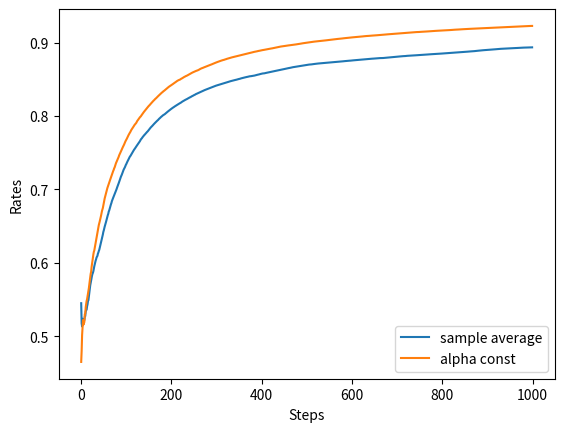

Recreate this plot in Python.
import matplotlib.pyplot as plt
import numpy as np


class Bandit:
    def __init__(self, arms = 10):
        self.arms = arms
        self.rates = np.random.rand(arms)

    def play(self, arm):
        rate = self.rates[arm]
        self.rates += 0.1 * np.random.randn(self.arms) # 확률 재조정
        if rate > np.random.rand():
            return 1
        else: 
            return 0

class Agent:
    def __init__(self, epsilon, action_size = 10):
        self.epsilon = epsilon
        self.Qs = np.zeros(action_size)
        self. ns = np.zeros(action_size)

    def update(self, action, reward): # bandit 머신 땡기겠다
        self.ns[action] += 1 # 10개의 bandit 머신 중 어떤걸 땡겼는지 체크
        self.Qs[action] += (reward - self.Qs[action]) / self.ns[action] # Q값 없데이트

    def get_action(self):
        if np.random.rand() < self.epsilon: # epsilon의 확률로
            return np.random.randint(0, len(self.Qs)) # 무작위 행동 선택
        return np.argmax(self.Qs) # 탐욕 행동 선택
    
class AlphaAgent:
    def __init__(self, epsilon, alpha, actions=10):
        self.epsilon = epsilon
        self.Qs = np.zeros(actions)
        self.alpha = alpha

    def update(self, action, reward):
        self.Qs[action] += (reward - self.Qs[action]) * self.alpha

    def get_action(self):
        if np.random.rand() < self.epsilon:
            return np.random.randint(0, len(self.Qs))
        return np.argmax(self.Qs)
    

runs = 200
steps = 1000
epsilon = 0.1
alpha = 0.8
all_rates = np.zeros((runs, steps))
alpha_all_rates = np.zeros_like(all_rates)

for run in range(runs):

    bandit = Bandit()
    agent = Agent(epsilon)
    total_reward = 0
    total_rewards = []
    rates = []

    for step in range(steps):
        action = agent.get_action() # 몇번 슬롯 머신을 선택할지 정하기
        reward = bandit.play(action) # 결과 확인
        agent.update(action, reward) # 결과 기록, Q값 계산
        total_reward += reward

        total_rewards.append(total_reward)
        rates.append(total_reward / (step + 1))
    
    all_rates[run] = rates

    bandit = Bandit()
    alpha_agent = AlphaAgent(epsilon, alpha)
    alpha_total_reward = 0
    alpha_total_rewards = []
    alpha_rates = []

    for step in range(steps):
        action = alpha_agent.get_action() # 몇번 슬롯 머신을 선택할지 정하기
        reward = bandit.play(action) # 결과 확인
        alpha_agent.update(action, reward) # 결과 기록, Q값 계산
        alpha_total_reward += reward

        alpha_total_rewards.append(alpha_total_reward)
        alpha_rates.append(alpha_total_reward / (step + 1))

    alpha_all_rates[run] = alpha_rates

avg_rates = np.average(all_rates, axis = 0)
alpha_avg_rates = np.average(alpha_all_rates, axis = 0)

plt.ylabel('Rates')
plt.xlabel('Steps')
plt.plot(avg_rates, label = 'sample average')
plt.plot(alpha_avg_rates, label = 'alpha const')
plt.legend()
plt.show()
